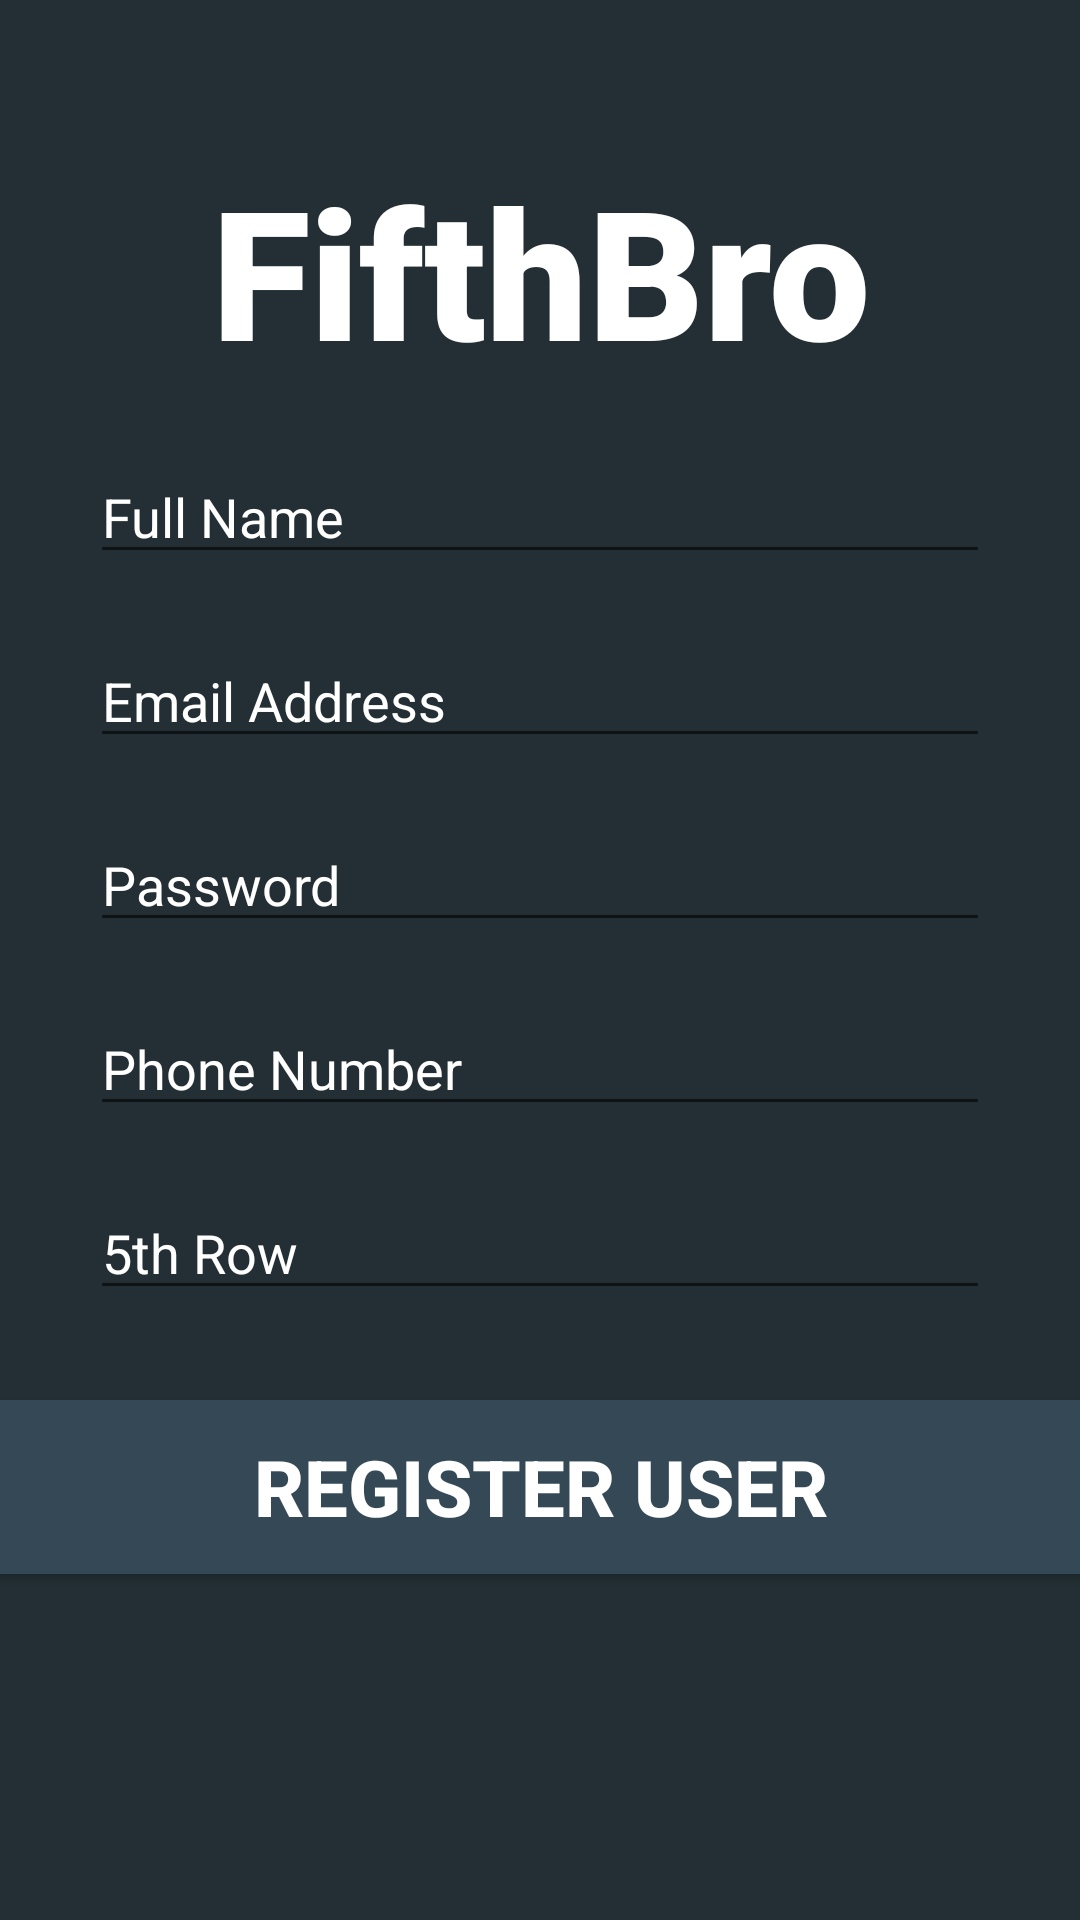

Reconstruct the res/layout file that produces this screen, plus the resources it refers to.
<!-- AndroidManifest.xml: application theme Theme.Testbro -->
<!-- res/layout/activity_register_user.xml -->
<?xml version="1.0" encoding="utf-8"?>
<androidx.constraintlayout.widget.ConstraintLayout xmlns:android="http://schemas.android.com/apk/res/android"
    xmlns:app="http://schemas.android.com/apk/res-auto"
    xmlns:tools="http://schemas.android.com/tools"
    android:layout_width="match_parent"
    android:layout_height="match_parent"
    android:background="@color/dark_background"
    tools:context=".ActivityRegisterUser">

    <TextView
        android:id="@+id/banner"
        android:layout_width="match_parent"
        android:layout_height="wrap_content"
        android:text="FifthBro"
        android:textSize="60sp"
        android:textAlignment="center"
        android:textStyle="bold"
        android:fontFamily="sans-serif-black"
        android:textColor="@color/white"
        app:layout_constraintTop_toTopOf="parent"
        app:layout_constraintRight_toRightOf="parent"
        app:layout_constraintLeft_toLeftOf="parent"
        android:layout_marginTop="50dp"
        />

    <EditText
        android:id="@+id/email"
        android:layout_width="match_parent"
        android:layout_height="wrap_content"
        android:hint="Email Address"
        android:textColorHint="@color/white"
        android:textColor="@color/white"
        app:layout_constraintTop_toBottomOf="@id/name"
        app:layout_constraintLeft_toLeftOf="parent"
        app:layout_constraintRight_toRightOf="parent"
        android:layout_marginTop="20dp"
        android:layout_marginLeft="30dp"
        android:layout_marginRight="30dp"
        />

    <EditText
        android:id="@+id/password"
        android:layout_width="match_parent"
        android:layout_height="wrap_content"
        android:hint="Password"
        android:inputType="textPassword"
        android:textColorHint="@color/white"
        android:textColor="@color/white"
        app:layout_constraintTop_toBottomOf="@id/email"
        app:layout_constraintLeft_toLeftOf="parent"
        app:layout_constraintRight_toRightOf="parent"
        android:layout_marginTop="20dp"
        android:layout_marginLeft="30dp"
        android:layout_marginRight="30dp"
        />

    <EditText
        android:id="@+id/name"
        android:layout_width="match_parent"
        android:layout_height="wrap_content"
        android:hint="Full Name"
        android:textColorHint="@color/white"
        android:textColor="@color/white"
        app:layout_constraintTop_toBottomOf="@id/banner"
        app:layout_constraintLeft_toLeftOf="parent"
        app:layout_constraintRight_toRightOf="parent"
        android:layout_marginTop="20dp"
        android:layout_marginLeft="30dp"
        android:layout_marginRight="30dp"
        />

    <EditText
        android:id="@+id/club"
        android:layout_width="match_parent"
        android:layout_height="wrap_content"
        android:hint="5th Row"
        android:textColorHint="@color/white"
        android:textColor="@color/white"
        app:layout_constraintTop_toBottomOf="@id/phoneNumber"
        app:layout_constraintLeft_toLeftOf="parent"
        app:layout_constraintRight_toRightOf="parent"
        android:layout_marginTop="20dp"
        android:layout_marginLeft="30dp"
        android:layout_marginRight="30dp"
        />

    <EditText
        android:id="@+id/phoneNumber"
        android:layout_width="match_parent"
        android:layout_height="wrap_content"
        android:hint="Phone Number"
        android:inputType="number"
        android:textColorHint="@color/white"
        android:textColor="@color/white"
        app:layout_constraintTop_toBottomOf="@id/password"
        app:layout_constraintLeft_toLeftOf="parent"
        app:layout_constraintRight_toRightOf="parent"
        android:layout_marginTop="20dp"
        android:layout_marginLeft="30dp"
        android:layout_marginRight="30dp"
        />

    <Button
        android:id="@+id/registerUser"
        android:layout_width="380dp"
        android:layout_height="70dp"
        android:backgroundTint="@color/blue_middle_ground"
        android:text="Register User"
        android:textColor="#ffffff"
        android:textSize="26sp"
        android:textStyle="bold"
        app:layout_constraintTop_toBottomOf="@id/club"
        app:layout_constraintLeft_toLeftOf="parent"
        app:layout_constraintRight_toRightOf="parent"
        android:layout_marginTop="24dp"
        />

</androidx.constraintlayout.widget.ConstraintLayout>
<!-- resources referenced by this layout -->
<resources>
  <color name="blue_middle_ground">#344955</color>
  <color name="dark_background">#232F34</color>
  <color name="white">#FFFFFFFF</color>
  <style name="Theme.Testbro" parent="Theme.MaterialComponents.DayNight.DarkActionBar">
          
          <item name="colorPrimary">@color/dark_background</item>
          <item name="colorPrimaryVariant">@color/dark_background</item>
          <item name="colorOnPrimary">@color/white</item>
          
          <item name="colorSecondary">@color/teal_200</item>
          <item name="colorSecondaryVariant">@color/teal_700</item>
          <item name="colorOnSecondary">@color/black</item>
          
          <item name="android:statusBarColor">@color/dark_background</item>
          
      </style>
  <color name="teal_200">#FF03DAC5</color>
  <color name="teal_700">#FF018786</color>
  <color name="black">#FF000000</color>
</resources>
